Photos from the image-classification dataset "SinusData" in the GitHub repository RabeiAultra/SDCML. Its 2 classes are: healthy, unhealthy.

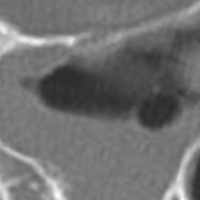
Label: unhealthy

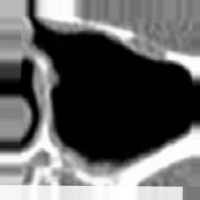
Label: healthy

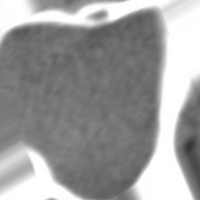
Label: unhealthy

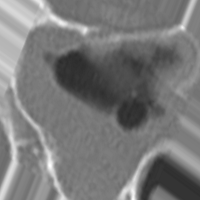
Label: unhealthy

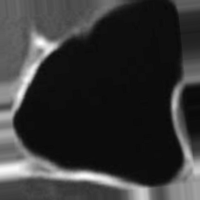
Label: healthy

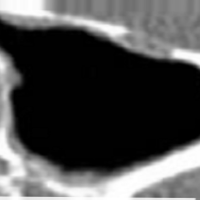
Label: healthy
